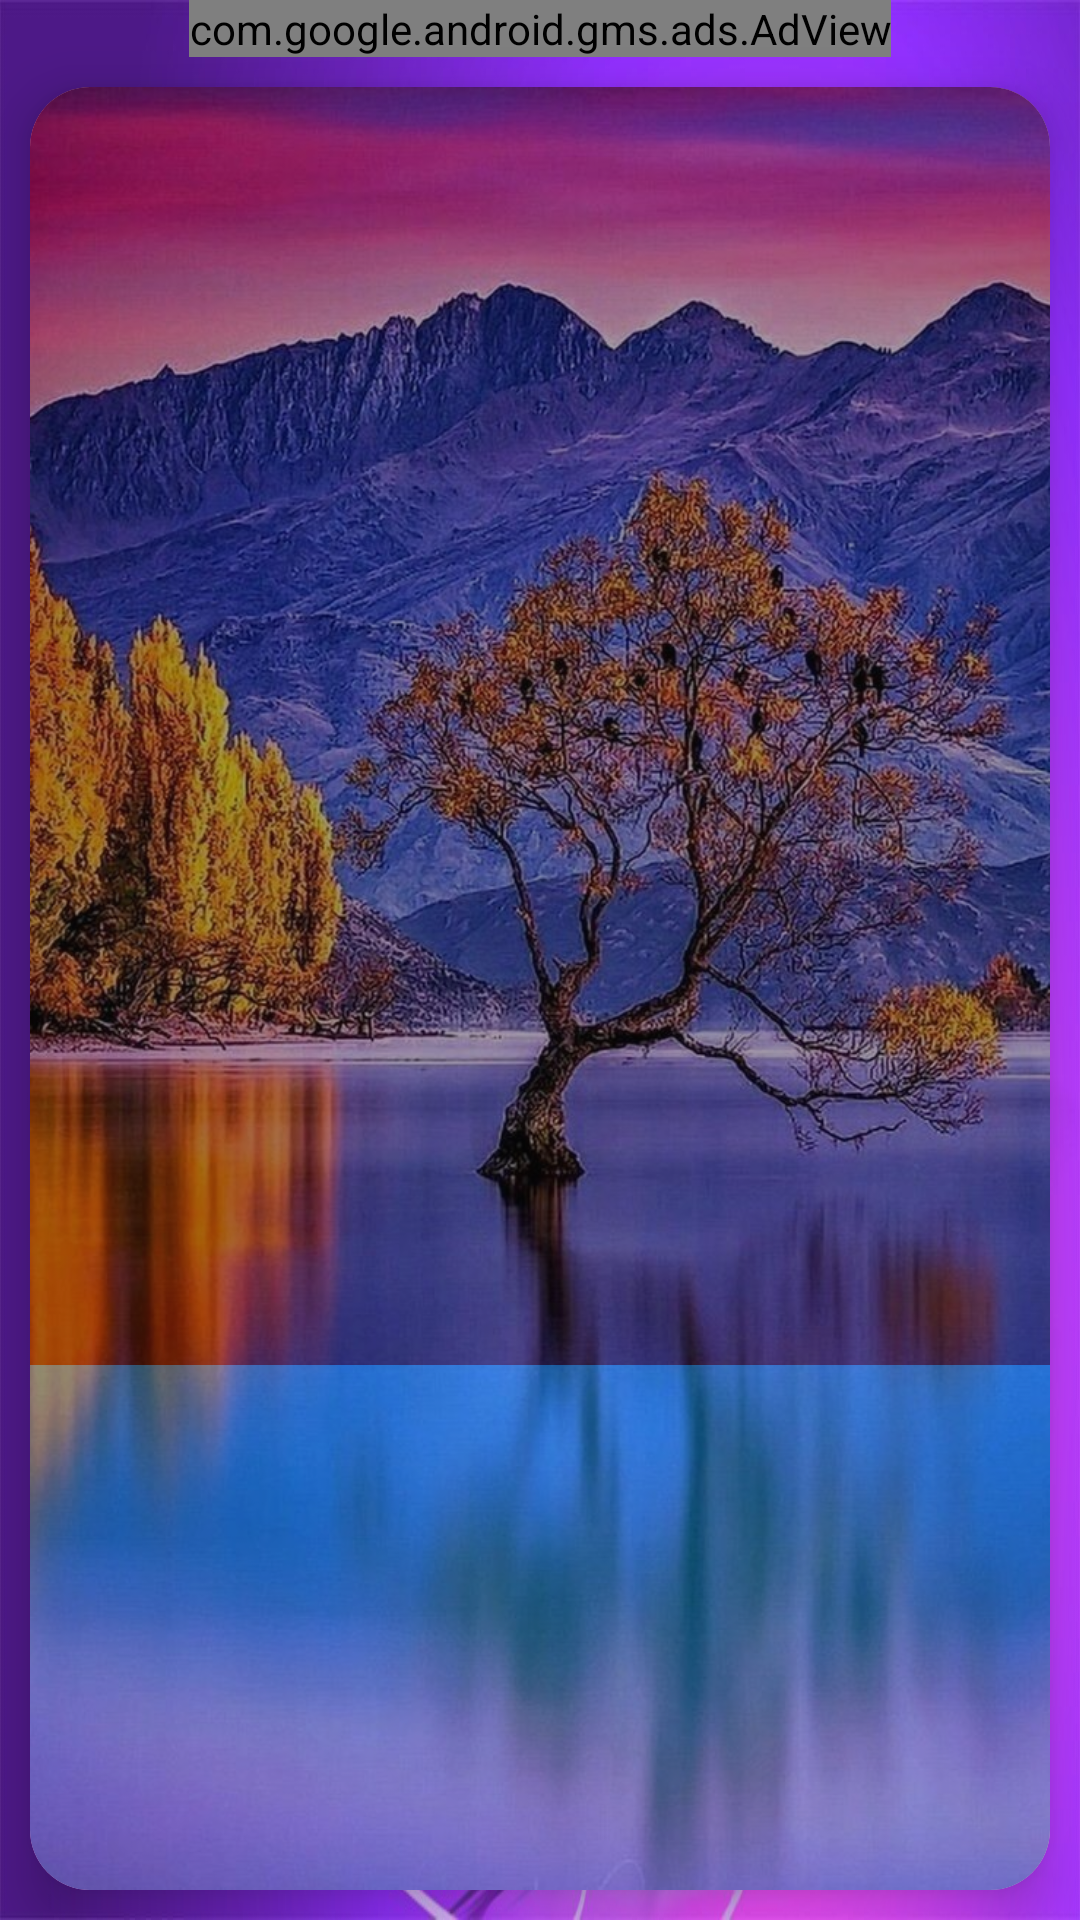

The Android layout XML behind this screen, and the referenced resources:
<!-- AndroidManifest.xml: application theme Theme.WondefulApp -->
<!-- res/layout/activity_main.xml -->
<?xml version="1.0" encoding="utf-8"?>
<androidx.constraintlayout.widget.ConstraintLayout xmlns:android="http://schemas.android.com/apk/res/android"
    xmlns:app="http://schemas.android.com/apk/res-auto"
    xmlns:tools="http://schemas.android.com/tools"
    android:layout_width="match_parent"
    android:layout_height="match_parent"
    android:background="@drawable/bg_1"
    tools:context=".MainActivity">

    <com.google.android.gms.ads.AdView
        android:id="@+id/adView"
        android:layout_width="wrap_content"
        android:layout_height="wrap_content"
        app:adSize="BANNER"
        app:adUnitId="ca-app-pub-3940256099942544/6300978111"
        app:layout_constraintEnd_toEndOf="parent"
        app:layout_constraintStart_toStartOf="parent"
        app:layout_constraintTop_toTopOf="parent" />

    <androidx.recyclerview.widget.RecyclerView
        android:id="@+id/rcViewCat"
        android:layout_width="0dp"
        android:layout_height="wrap_content"
        app:layout_constraintEnd_toEndOf="parent"
        app:layout_constraintStart_toStartOf="parent"
        app:layout_constraintTop_toBottomOf="@+id/adView" />

    <androidx.cardview.widget.CardView
        android:layout_width="0dp"
        android:layout_height="0dp"
        android:layout_margin="10dp"
        app:cardCornerRadius="20dp"
        app:cardElevation="10dp"
        app:layout_constraintBottom_toBottomOf="parent"
        app:layout_constraintEnd_toEndOf="parent"
        app:layout_constraintStart_toStartOf="parent"
        app:layout_constraintTop_toBottomOf="@+id/rcViewCat">

        <androidx.constraintlayout.widget.ConstraintLayout
            android:layout_width="match_parent"
            android:layout_height="match_parent">

            <ImageView
                android:id="@+id/imageBg"
                android:layout_width="wrap_content"
                android:layout_height="wrap_content"
                android:scaleType="centerCrop"
                app:layout_constraintBottom_toBottomOf="parent"
                app:layout_constraintEnd_toEndOf="parent"
                app:layout_constraintHorizontal_bias="0.0"
                app:layout_constraintStart_toStartOf="parent"
                app:layout_constraintTop_toTopOf="parent"
                app:layout_constraintVertical_bias="1.0"
                app:srcCompat="@drawable/pink" />

            <TextView
                android:id="@+id/tvMessage"
                android:layout_width="0dp"
                android:layout_height="0dp"
                android:background="#5C0C0C0C"
                android:fontFamily="sans-serif-condensed"
                android:gravity="center"
                android:padding="40dp"
                android:textColor="@color/white"
                app:autoSizeTextType="uniform"
                app:layout_constraintBottom_toTopOf="@+id/tvName"
                app:layout_constraintEnd_toEndOf="@+id/imageBg"
                app:layout_constraintHorizontal_bias="0.0"
                app:layout_constraintStart_toStartOf="@+id/imageBg"
                app:layout_constraintTop_toTopOf="parent" />

            <TextView
                android:id="@+id/tvName"
                android:layout_width="0dp"
                android:layout_height="0dp"
                android:background="#6D03A9F4"
                android:gravity="center"
                android:padding="10dp"
                android:textColor="@color/white"
                app:autoSizeTextType="uniform"
                app:layout_constraintBottom_toBottomOf="@+id/imageBg"
                app:layout_constraintEnd_toEndOf="parent"
                app:layout_constraintStart_toStartOf="parent"
                app:layout_constraintTop_toTopOf="@+id/guideline" />

            <androidx.constraintlayout.widget.Guideline
                android:id="@+id/guideline"
                android:layout_width="wrap_content"
                android:layout_height="wrap_content"
                android:orientation="horizontal"
                app:layout_constraintGuide_begin="426dp" />

        </androidx.constraintlayout.widget.ConstraintLayout>

    </androidx.cardview.widget.CardView>

</androidx.constraintlayout.widget.ConstraintLayout>
<!-- resources referenced by this layout -->
<resources>
  <color name="white">#FFFFFFFF</color>
  <!-- drawable bg_1: jpg bitmap (drawable, 82361 bytes) -->
  <!-- drawable pink: jpg bitmap (drawable, 228280 bytes) -->
  <style name="Theme.WondefulApp" parent="Theme.MaterialComponents.DayNight.DarkActionBar">
          
          <item name="colorPrimary">@color/purple_500</item>
          <item name="colorPrimaryVariant">@color/purple_700</item>
          <item name="colorOnPrimary">@color/white</item>
          
          <item name="colorSecondary">@color/teal_200</item>
          <item name="colorSecondaryVariant">@color/teal_700</item>
          <item name="colorOnSecondary">@color/black</item>
          <item name="windowActionBar">false</item>
          <item name="windowNoTitle">true</item>
          <item name="android:windowFullscreen">true</item>
          
          <item name="android:statusBarColor" tools:targetApi="l">?attr/colorPrimaryVariant</item>
          
      </style>
  <color name="purple_500">#FF6200EE</color>
  <color name="purple_700">#FF3700B3</color>
  <color name="teal_200">#FF03DAC5</color>
  <color name="teal_700">#FF018786</color>
  <color name="black">#FF000000</color>
</resources>
